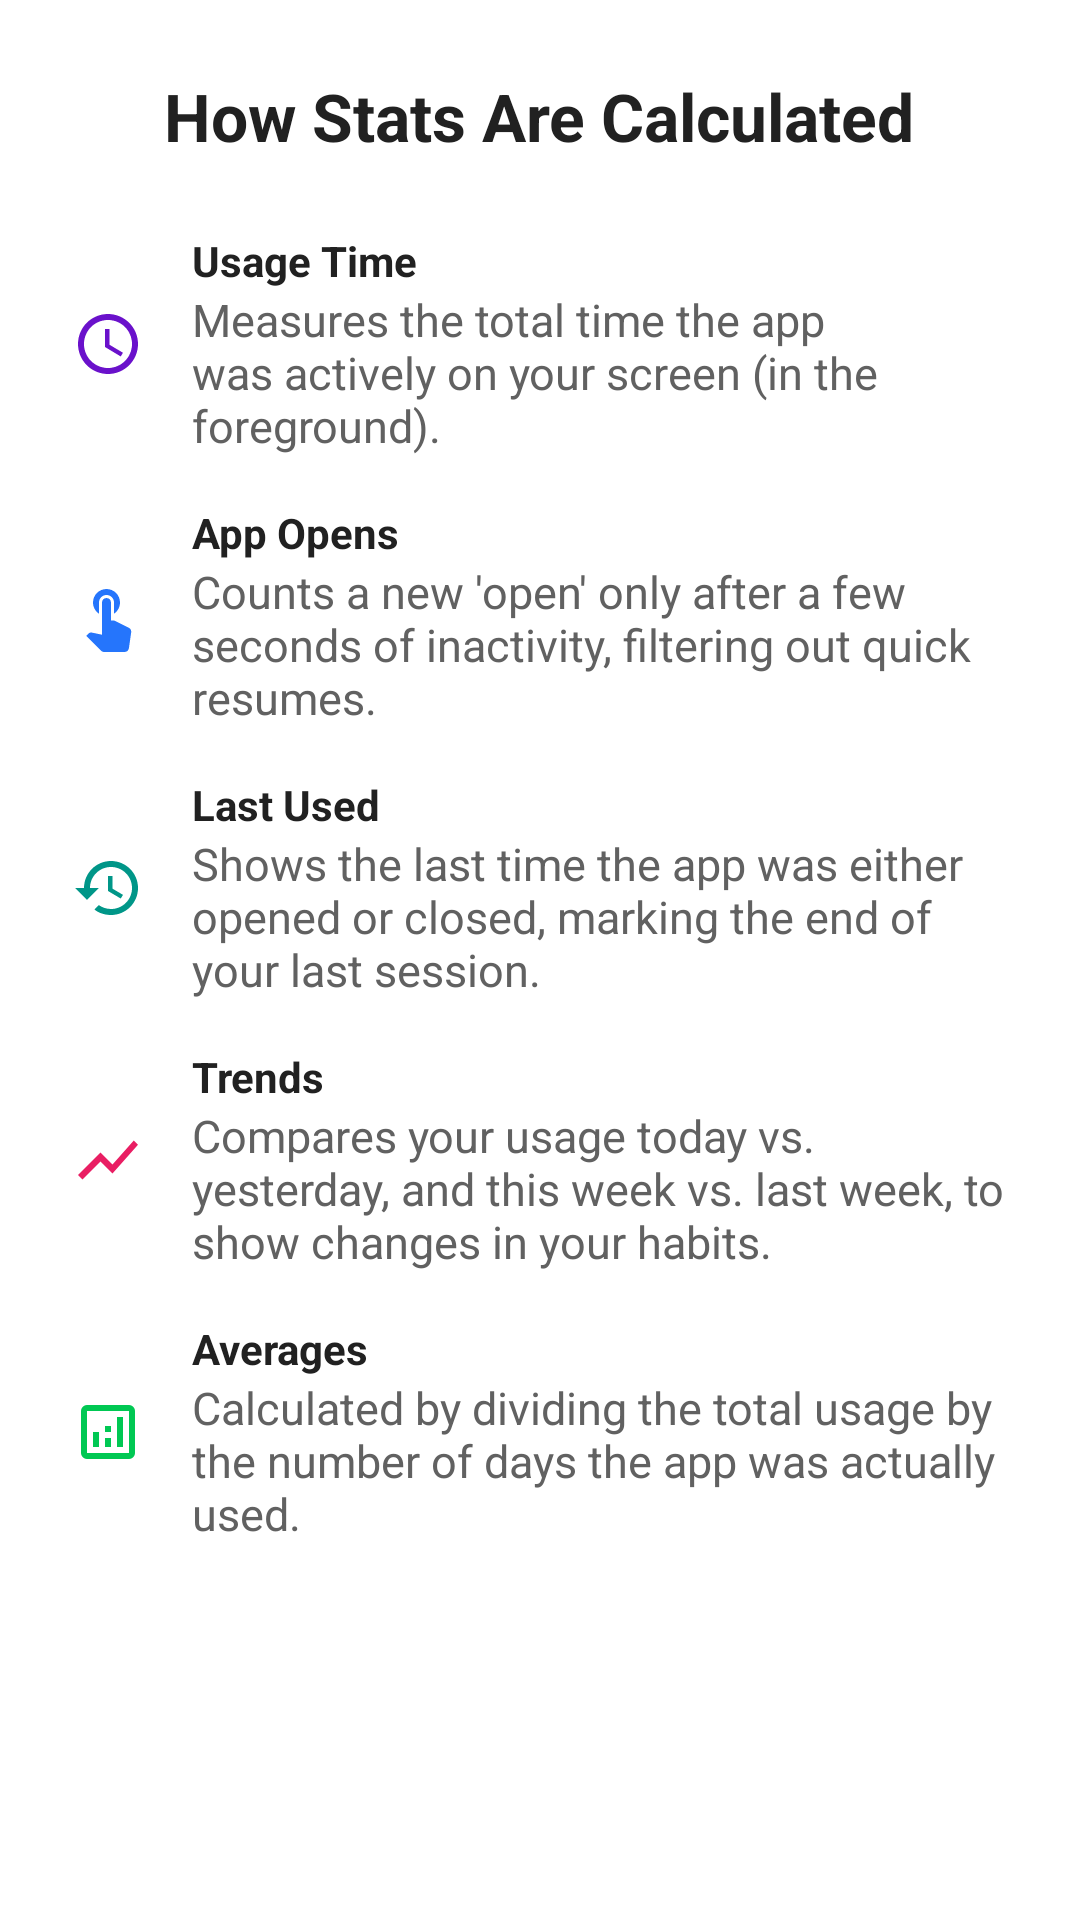

Here is an Android app screen rendered from its layout file. Give the layout XML and the strings, colors and styles it references.
<!-- AndroidManifest.xml: application theme Theme.MinST1 -->
<!-- res/layout/dialog_detail_info.xml -->
<?xml version="1.0" encoding="utf-8"?>
<LinearLayout
    xmlns:android="http://schemas.android.com/apk/res/android"
    xmlns:app="http://schemas.android.com/apk/res-auto"
    android:layout_width="match_parent"
    android:layout_height="wrap_content"
    android:orientation="vertical"
    android:padding="24dp">

    <TextView
        android:layout_width="wrap_content"
        android:layout_height="wrap_content"
        android:text="How Stats Are Calculated"
        android:textSize="22sp"
        android:textStyle="bold"
        android:textColor="@color/textColorPrimary"
        android:layout_gravity="center_horizontal"
        android:layout_marginBottom="24dp"/>

    <LinearLayout
        android:layout_width="match_parent"
        android:layout_height="wrap_content"
        android:orientation="horizontal"
        android:gravity="center_vertical"
        android:layout_marginBottom="16dp">
        <ImageView
            android:layout_width="24dp"
            android:layout_height="24dp"
            android:src="@drawable/ic_today"
            app:tint="#6A11CB"
            android:layout_marginEnd="16dp"/>
        <LinearLayout
            android:layout_width="0dp"
            android:layout_height="wrap_content"
            android:layout_weight="1"
            android:orientation="vertical">
            <TextView
                android:layout_width="wrap_content"
                android:layout_height="wrap_content"
                android:text="Usage Time"
                android:textStyle="bold"
                android:textColor="@color/textColorPrimary"/>
            <TextView
                android:layout_width="wrap_content"
                android:layout_height="wrap_content"
                android:text="Measures the total time the app was actively on your screen (in the foreground)."
                android:textColor="@color/textColorSecondary"
                android:textSize="15sp"/>
        </LinearLayout>
    </LinearLayout>

    <LinearLayout
        android:layout_width="match_parent"
        android:layout_height="wrap_content"
        android:orientation="horizontal"
        android:gravity="center_vertical"
        android:layout_marginBottom="16dp">
        <ImageView
            android:layout_width="24dp"
            android:layout_height="24dp"
            android:src="@drawable/ic_app_open"
            app:tint="#2575FC"
            android:layout_marginEnd="16dp"/>
        <LinearLayout
            android:layout_width="0dp"
            android:layout_height="wrap_content"
            android:layout_weight="1"
            android:orientation="vertical">
            <TextView
                android:layout_width="wrap_content"
                android:layout_height="wrap_content"
                android:text="App Opens"
                android:textStyle="bold"
                android:textColor="@color/textColorPrimary"/>
            <TextView
                android:layout_width="wrap_content"
                android:layout_height="wrap_content"
                android:text="Counts a new 'open' only after a few seconds of inactivity, filtering out quick resumes."
                android:textColor="@color/textColorSecondary"
                android:textSize="15sp"/>
        </LinearLayout>
    </LinearLayout>

    <LinearLayout
        android:layout_width="match_parent"
        android:layout_height="wrap_content"
        android:orientation="horizontal"
        android:gravity="center_vertical"
        android:layout_marginBottom="16dp">
        <ImageView
            android:layout_width="24dp"
            android:layout_height="24dp"
            android:src="@drawable/ic_last_used"
            app:tint="#009688"
            android:layout_marginEnd="16dp"/>
        <LinearLayout
            android:layout_width="0dp"
            android:layout_height="wrap_content"
            android:layout_weight="1"
            android:orientation="vertical">
            <TextView
                android:layout_width="wrap_content"
                android:layout_height="wrap_content"
                android:text="Last Used"
                android:textStyle="bold"
                android:textColor="@color/textColorPrimary"/>
            <TextView
                android:layout_width="wrap_content"
                android:layout_height="wrap_content"
                android:text="Shows the last time the app was either opened or closed, marking the end of your last session."
                android:textColor="@color/textColorSecondary"
                android:textSize="15sp"/>
        </LinearLayout>
    </LinearLayout>

    <LinearLayout
        android:layout_width="match_parent"
        android:layout_height="wrap_content"
        android:orientation="horizontal"
        android:gravity="center_vertical"
        android:layout_marginBottom="16dp">
        <ImageView
            android:layout_width="24dp"
            android:layout_height="24dp"
            android:src="@drawable/ic_daily_trend"
            app:tint="#E91E63"
            android:layout_marginEnd="16dp"/>
        <LinearLayout
            android:layout_width="0dp"
            android:layout_height="wrap_content"
            android:layout_weight="1"
            android:orientation="vertical">
            <TextView
                android:layout_width="wrap_content"
                android:layout_height="wrap_content"
                android:text="Trends"
                android:textStyle="bold"
                android:textColor="@color/textColorPrimary"/>
            <TextView
                android:layout_width="wrap_content"
                android:layout_height="wrap_content"
                android:text="Compares your usage today vs. yesterday, and this week vs. last week, to show changes in your habits."
                android:textColor="@color/textColorSecondary"
                android:textSize="15sp"/>
        </LinearLayout>
    </LinearLayout>

    <LinearLayout
        android:layout_width="match_parent"
        android:layout_height="wrap_content"
        android:orientation="horizontal"
        android:gravity="center_vertical">
        <ImageView
            android:layout_width="24dp"
            android:layout_height="24dp"
            android:src="@drawable/ic_analytics"
            app:tint="#00C853"
            android:layout_marginEnd="16dp"/>
        <LinearLayout
            android:layout_width="0dp"
            android:layout_height="wrap_content"
            android:layout_weight="1"
            android:orientation="vertical">
            <TextView
                android:layout_width="wrap_content"
                android:layout_height="wrap_content"
                android:text="Averages"
                android:textStyle="bold"
                android:textColor="@color/textColorPrimary"/>
            <TextView
                android:layout_width="wrap_content"
                android:layout_height="wrap_content"
                android:text="Calculated by dividing the total usage by the number of days the app was actually used."
                android:textColor="@color/textColorSecondary"
                android:textSize="15sp"/>
        </LinearLayout>
    </LinearLayout>

</LinearLayout>
<!-- resources referenced by this layout -->
<resources>
  <color name="textColorPrimary">#212121</color>
  <color name="textColorSecondary">#616161</color>
  <!-- drawable ic_analytics (drawable) -->
  <vector xmlns:android="http://schemas.android.com/apk/res/android" android:height="24dp" android:tint="#FFFFFF" android:viewportHeight="960" android:viewportWidth="960" android:width="24dp">
        
      <path android:fillColor="@android:color/white" android:pathData="M280,680L360,680L360,480L280,480L280,680ZM600,680L680,680L680,280L600,280L600,680ZM440,680L520,680L520,560L440,560L440,680ZM440,480L520,480L520,400L440,400L440,480ZM200,840Q167,840 143.5,816.5Q120,793 120,760L120,200Q120,167 143.5,143.5Q167,120 200,120L760,120Q793,120 816.5,143.5Q840,167 840,200L840,760Q840,793 816.5,816.5Q793,840 760,840L200,840ZM200,760L760,760Q760,760 760,760Q760,760 760,760L760,200Q760,200 760,200Q760,200 760,200L200,200Q200,200 200,200Q200,200 200,200L200,760Q200,760 200,760Q200,760 200,760ZM200,200L200,200Q200,200 200,200Q200,200 200,200L200,760Q200,760 200,760Q200,760 200,760L200,760Q200,760 200,760Q200,760 200,760L200,200Q200,200 200,200Q200,200 200,200Z"/>
      
  </vector>
  <!-- drawable ic_app_open (drawable) -->
  <vector xmlns:android="http://schemas.android.com/apk/res/android" android:height="24dp" android:tint="#000000" android:viewportHeight="24" android:viewportWidth="24" android:width="24dp">
  
      <path android:fillColor="@android:color/white" android:pathData="M9,11.24V7.5C9,6.12 10.12,5 11.5,5S14,6.12 14,7.5v3.74c1.21,-0.81 2,-2.18 2,-3.74C16,5.01 13.99,3 11.5,3S7,5.01 7,7.5C7,9.06 7.79,10.43 9,11.24zM18.84,15.87l-4.54,-2.26c-0.17,-0.07 -0.35,-0.11 -0.54,-0.11H13v-6C13,6.67 12.33,6 11.5,6S10,6.67 10,7.5v10.74c-3.6,-0.76 -3.54,-0.75 -3.67,-0.75c-0.31,0 -0.59,0.13 -0.79,0.33l-0.79,0.8l4.94,4.94C9.96,23.83 10.34,24 10.75,24h6.79c0.75,0 1.33,-0.55 1.44,-1.28l0.75,-5.27c0.01,-0.07 0.02,-0.14 0.02,-0.2C19.75,16.63 19.37,16.09 18.84,15.87z"/>
  
  </vector>
  <!-- drawable ic_daily_trend (drawable) -->
  <vector xmlns:android="http://schemas.android.com/apk/res/android" android:autoMirrored="true" android:height="24dp" android:tint="#FFFFFF" android:viewportHeight="24" android:viewportWidth="24" android:width="24dp">
        
      <path android:fillColor="@android:color/white" android:pathData="M3.5,18.49l6,-6.01 4,4L22,6.92l-1.41,-1.41 -7.09,7.97 -4,-4L2,16.99z"/>
      
  </vector>
  <!-- drawable ic_last_used (drawable) -->
  <vector android:height="24dp" android:tint="#5C6BC0"
      android:viewportHeight="24" android:viewportWidth="24"
      android:width="24dp" xmlns:android="http://schemas.android.com/apk/res/android">
      <path android:fillColor="@android:color/white" android:pathData="M13 3c-4.97 0-9 4.03-9 9H1l3.89 3.89 0.07 0.14L9 12H6c0-3.87 3.13-7 7-7s7 3.13 7 7-3.13 7-7 7c-1.51 0-2.91-0.49-4.06-1.3l-1.42 1.42C8.27 20.01 10.53 21 13 21c4.97 0 9-4.03 9-9s-4.03-9-9-9zM12 8v5l4.25 2.52 0.75-1.23-3.5-2.08V8H12z"/>
  </vector>
  <!-- drawable ic_today (drawable) -->
  <vector android:height="24dp" android:tint="#5C6BC0"
      android:viewportHeight="24" android:viewportWidth="24"
      android:width="24dp" xmlns:android="http://schemas.android.com/apk/res/android">
      <path android:fillColor="@android:color/white" android:pathData="M11.99 2C6.47 2 2 6.48 2 12s4.47 10 9.99 10C17.52 22 22 17.52 22 12S17.52 2 11.99 2zM12 20c-4.42 0-8-3.58-8-8s3.58-8 8-8 8 3.58 8 8-3.58 8-8 8zM12.5 7H11v6l5.25 3.15.75-1.23-4.5-2.67z"/>
  </vector>
  <color name="white">#FFFFFFFF</color>
  <color name="black">#FF000000</color>
  <color name="brand_purple_primary">#9013FE</color>
  <color name="brand_purple_dark">#6A11CB</color>
  <color name="purple_100">#EDE7F6</color>
  <color name="sheet_background">#F5F5F5</color>
  <color name="widget_background">#E8EAF6</color>
  <color name="text_color_primary">#212121</color>
  <color name="text_color_secondary">#757575</color>
</resources>
